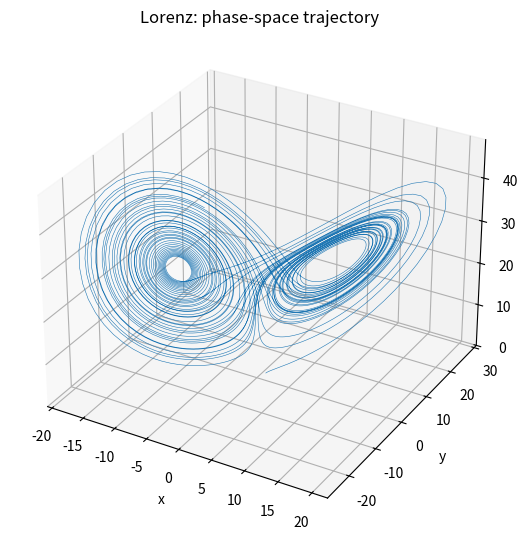

Reproduce this figure in Python. (Note: this script raises an exception after producing the figure.)
"""
Part B - Continuous chaotic systems: Lorenz, Rossler, Chen, Hyperchaotic Rossler.
Generates 3-D phase-space plots and time-series plots for each.
"""
import numpy as np
import matplotlib
matplotlib.use("Agg")
import matplotlib.pyplot as plt
from mpl_toolkits.mplot3d import Axes3D  # noqa
from scipy.integrate import solve_ivp

plt.rcParams.update({
    "font.size": 10,
    "figure.dpi": 150,
})

FIGDIR = "figs"


def phase_and_timeseries(t, sol, name, labels=("x", "y", "z"), proj_pairs=None,
                          color="#1f77b4"):
    """sol: array shape (n_states, n_t). Saves a 3D phase plot (if 3 states)
    or 2D projections (if >3 states), plus a time-series figure."""
    n_states = sol.shape[0]

    if n_states == 3:
        fig = plt.figure(figsize=(6, 5.5))
        ax = fig.add_subplot(111, projection="3d")
        ax.plot(sol[0], sol[1], sol[2], lw=0.4, color=color)
        ax.set_xlabel(labels[0])
        ax.set_ylabel(labels[1])
        ax.set_zlabel(labels[2])
        ax.set_title(f"{name}: phase-space trajectory")
        fig.tight_layout()
        fig.savefig(f"{FIGDIR}/{name.lower()}_phase3d.png")
        plt.close(fig)
    else:
        # >3 states: plot requested 2D projections
        n_proj = len(proj_pairs)
        fig, axes = plt.subplots(1, n_proj, figsize=(4.2 * n_proj, 4))
        if n_proj == 1:
            axes = [axes]
        for ax, (i, j) in zip(axes, proj_pairs):
            ax.plot(sol[i], sol[j], lw=0.3, color=color)
            ax.set_xlabel(labels[i])
            ax.set_ylabel(labels[j])
            ax.set_title(f"{labels[i]}-{labels[j]} projection")
        fig.suptitle(f"{name}: phase-space projections")
        fig.tight_layout()
        fig.savefig(f"{FIGDIR}/{name.lower()}_phase_proj.png")
        plt.close(fig)

    # time series
    fig, axes = plt.subplots(n_states, 1, figsize=(7, 1.6 * n_states), sharex=True)
    if n_states == 1:
        axes = [axes]
    for k in range(n_states):
        axes[k].plot(t, sol[k], lw=0.6, color=color)
        axes[k].set_ylabel(labels[k])
        axes[k].grid(alpha=0.3)
    axes[-1].set_xlabel("t")
    fig.suptitle(f"{name}: time series")
    fig.tight_layout()
    fig.savefig(f"{FIGDIR}/{name.lower()}_timeseries.png")
    plt.close(fig)


# ---------------------------------------------------------------
# B.2 Lorenz system
# ---------------------------------------------------------------
def lorenz(t, state, sigma=10.0, rho=28.0, beta=8 / 3):
    x, y, z = state
    return [sigma * (y - x), x * (rho - z) - y, x * y - beta * z]


t_span = (0, 50)
t_eval = np.arange(0, 50, 0.01)
sol = solve_ivp(lorenz, t_span, [1, 1, 1], method="RK45", t_eval=t_eval,
                 max_step=0.01, rtol=1e-9, atol=1e-9)
phase_and_timeseries(sol.t, sol.y, "Lorenz", color="#1f77b4")
print("Lorenz done.")

# ---------------------------------------------------------------
# B.3 Rossler system
# ---------------------------------------------------------------
def rossler(t, state, a=0.2, b=0.2, c=5.7):
    x, y, z = state
    return [-y - z, x + a * y, b + z * (x - c)]


t_span = (0, 250)
t_eval = np.arange(0, 250, 0.05)
sol = solve_ivp(rossler, t_span, [1, 1, 1], method="RK45", t_eval=t_eval,
                 max_step=0.01, rtol=1e-9, atol=1e-9)
phase_and_timeseries(sol.t, sol.y, "Rossler", color="#2ca02c")
print("Rossler done.")

# ---------------------------------------------------------------
# B.4 Chen system
# ---------------------------------------------------------------
def chen(t, state, a=35.0, b=3.0, c=28.0):
    x, y, z = state
    return [a * (y - x), (c - a) * x - x * z + c * y, x * y - b * z]


t_span = (0, 50)
t_eval = np.arange(0, 50, 0.002)
sol = solve_ivp(chen, t_span, [-0.1, 0.5, -0.6], method="RK45", t_eval=t_eval,
                 max_step=0.002, rtol=1e-10, atol=1e-10)
phase_and_timeseries(sol.t, sol.y, "Chen", color="#d62728")
print("Chen done.")

# ---------------------------------------------------------------
# B.5 Hyperchaotic Rossler system
# ---------------------------------------------------------------
def hyper_rossler(t, state, a=0.25, b=3.0, c=0.5, d=0.05):
    x, y, z, w = state
    return [-y - z, x + a * y + w, b + x * z, -c * z + d * w]


t_span = (0, 250)
t_eval = np.arange(0, 250, 0.02)
sol = solve_ivp(hyper_rossler, t_span, [-10, -6, 0, 10], method="RK45",
                 t_eval=t_eval, max_step=0.01, rtol=1e-9, atol=1e-9)
phase_and_timeseries(sol.t, sol.y, "HyperRossler", labels=("x", "y", "z", "w"),
                      proj_pairs=[(0, 1), (0, 2), (1, 3)], color="#9467bd")
print("Hyperchaotic Rossler done.")

print("Part B complete.")
